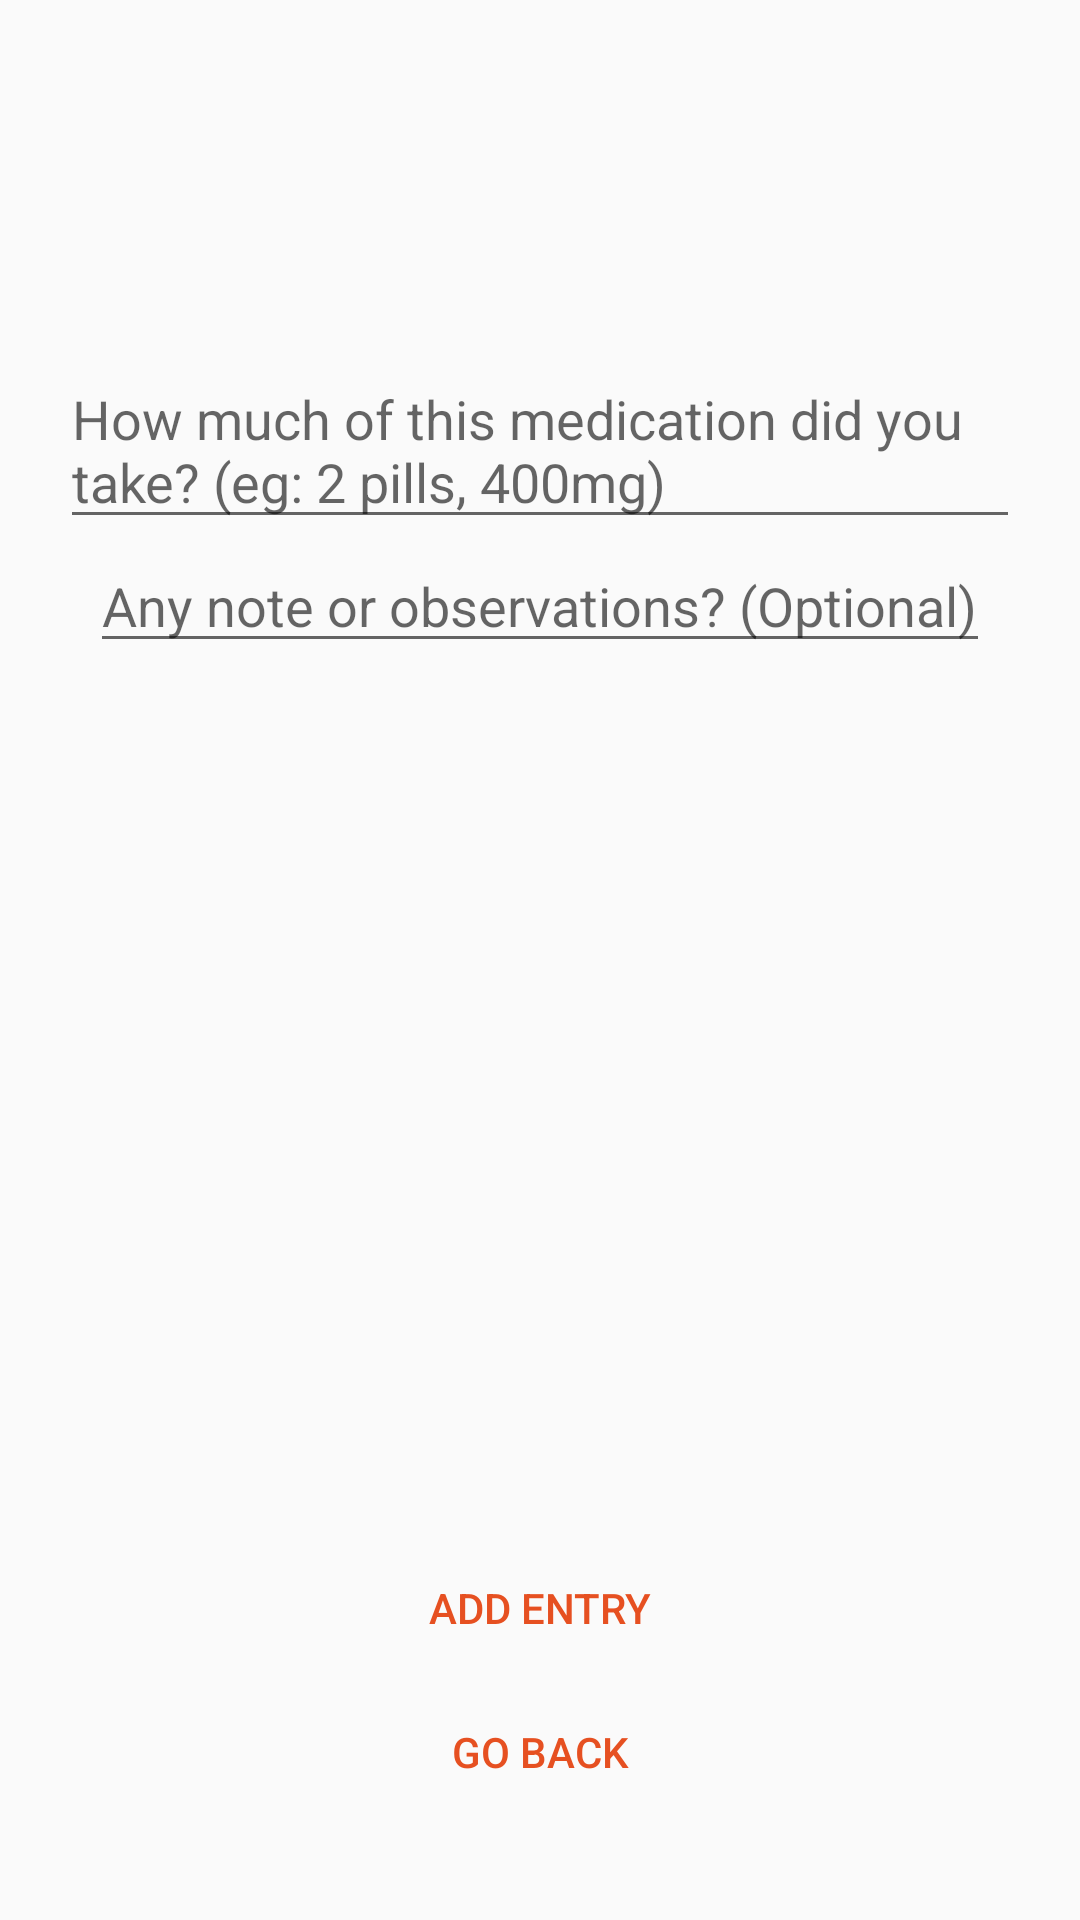

Reconstruct the res/layout file that produces this screen, plus the resources it refers to.
<!-- AndroidManifest.xml: application theme AppTheme -->
<!-- res/layout/activity_add_log_entry.xml -->
<?xml version="1.0" encoding="utf-8"?>
<android.support.constraint.ConstraintLayout xmlns:android="http://schemas.android.com/apk/res/android"
    xmlns:tools="http://schemas.android.com/tools"
    xmlns:app="http://schemas.android.com/apk/res-auto"
    android:orientation="vertical"
    android:layout_width="match_parent"
    android:layout_height="match_parent"
    android:layout_gravity="center"
    android:gravity="left|center"
    android:paddingLeft="20dp"
    android:paddingRight="20dp">

    <TextView
        android:id="@+id/add_entry_med_name_tv"
        android:layout_width="wrap_content"
        android:layout_height="wrap_content"
        android:layout_marginTop="40dp"
        android:textAppearance="@style/TextAppearance.AppCompat.Display1"
        app:layout_constraintLeft_toLeftOf="parent"
        app:layout_constraintRight_toRightOf="parent"
        app:layout_constraintTop_toTopOf="parent"
        android:textColor="@color/colorPrimary"
        tools:text="Medication" />

    <EditText
        android:layout_width="wrap_content"
        android:layout_height="wrap_content"
        android:id="@+id/add_entry_num_doses_et"
        android:hint="@string/how_much_of_this_medication_did_you_take"
        app:layout_constraintLeft_toLeftOf="parent"
        app:layout_constraintRight_toRightOf="parent"
        app:layout_constraintTop_toBottomOf="@id/add_entry_med_name_tv"
        android:layout_marginTop="32dp"
        />

    <EditText
        android:layout_width="wrap_content"
        android:layout_height="wrap_content"
        android:id="@+id/add_entry_notes_et"
        android:hint="@string/any_note_or_observations"
        app:layout_constraintLeft_toLeftOf="parent"
        app:layout_constraintRight_toRightOf="parent"
        app:layout_constraintTop_toBottomOf="@id/add_entry_num_doses_et"
        />

    <Button
        android:id="@+id/add_entry_add_entry_button"
        style="?android:attr/borderlessButtonStyle"
        android:layout_width="wrap_content"
        android:layout_height="wrap_content"
        app:layout_constraintLeft_toLeftOf="parent"
        app:layout_constraintRight_toRightOf="parent"
        android:text="@string/add_entry"
        app:layout_constraintBottom_toTopOf="@id/add_entry_go_back_button"
        android:textColor="@color/colorPrimary" />

    <Button
        android:id="@+id/add_entry_go_back_button"
        style="?android:attr/borderlessButtonStyle"
        android:layout_width="wrap_content"
        android:layout_height="wrap_content"
        android:text="@string/go_back"
        android:textColor="@color/colorPrimary"
        app:layout_constraintLeft_toLeftOf="parent"
        app:layout_constraintRight_toRightOf="parent"
        app:layout_constraintBottom_toBottomOf="parent"
        android:layout_marginBottom="32dp"
        />


</android.support.constraint.ConstraintLayout>
<!-- resources referenced by this layout -->
<resources>
  <color name="colorPrimary">#e65021</color>
  <string name="add_entry">Add Entry</string>
  <string name="any_note_or_observations">Any note or observations? (Optional)</string>
  <string name="go_back">Go Back</string>
  <string name="how_much_of_this_medication_did_you_take">How much of this medication did you take? (eg: 2 pills, 400mg)</string>
  <style name="AppTheme" parent="Theme.AppCompat.Light.DarkActionBar">
          
          <item name="colorPrimary">@color/colorPrimary</item>
          <item name="colorPrimaryDark">@color/colorPrimaryDark</item>
          <item name="colorAccent">@color/colorAccent</item>
      </style>
  <color name="colorPrimaryDark">#b63f19</color>
  <color name="colorAccent">#f57249</color>
</resources>
